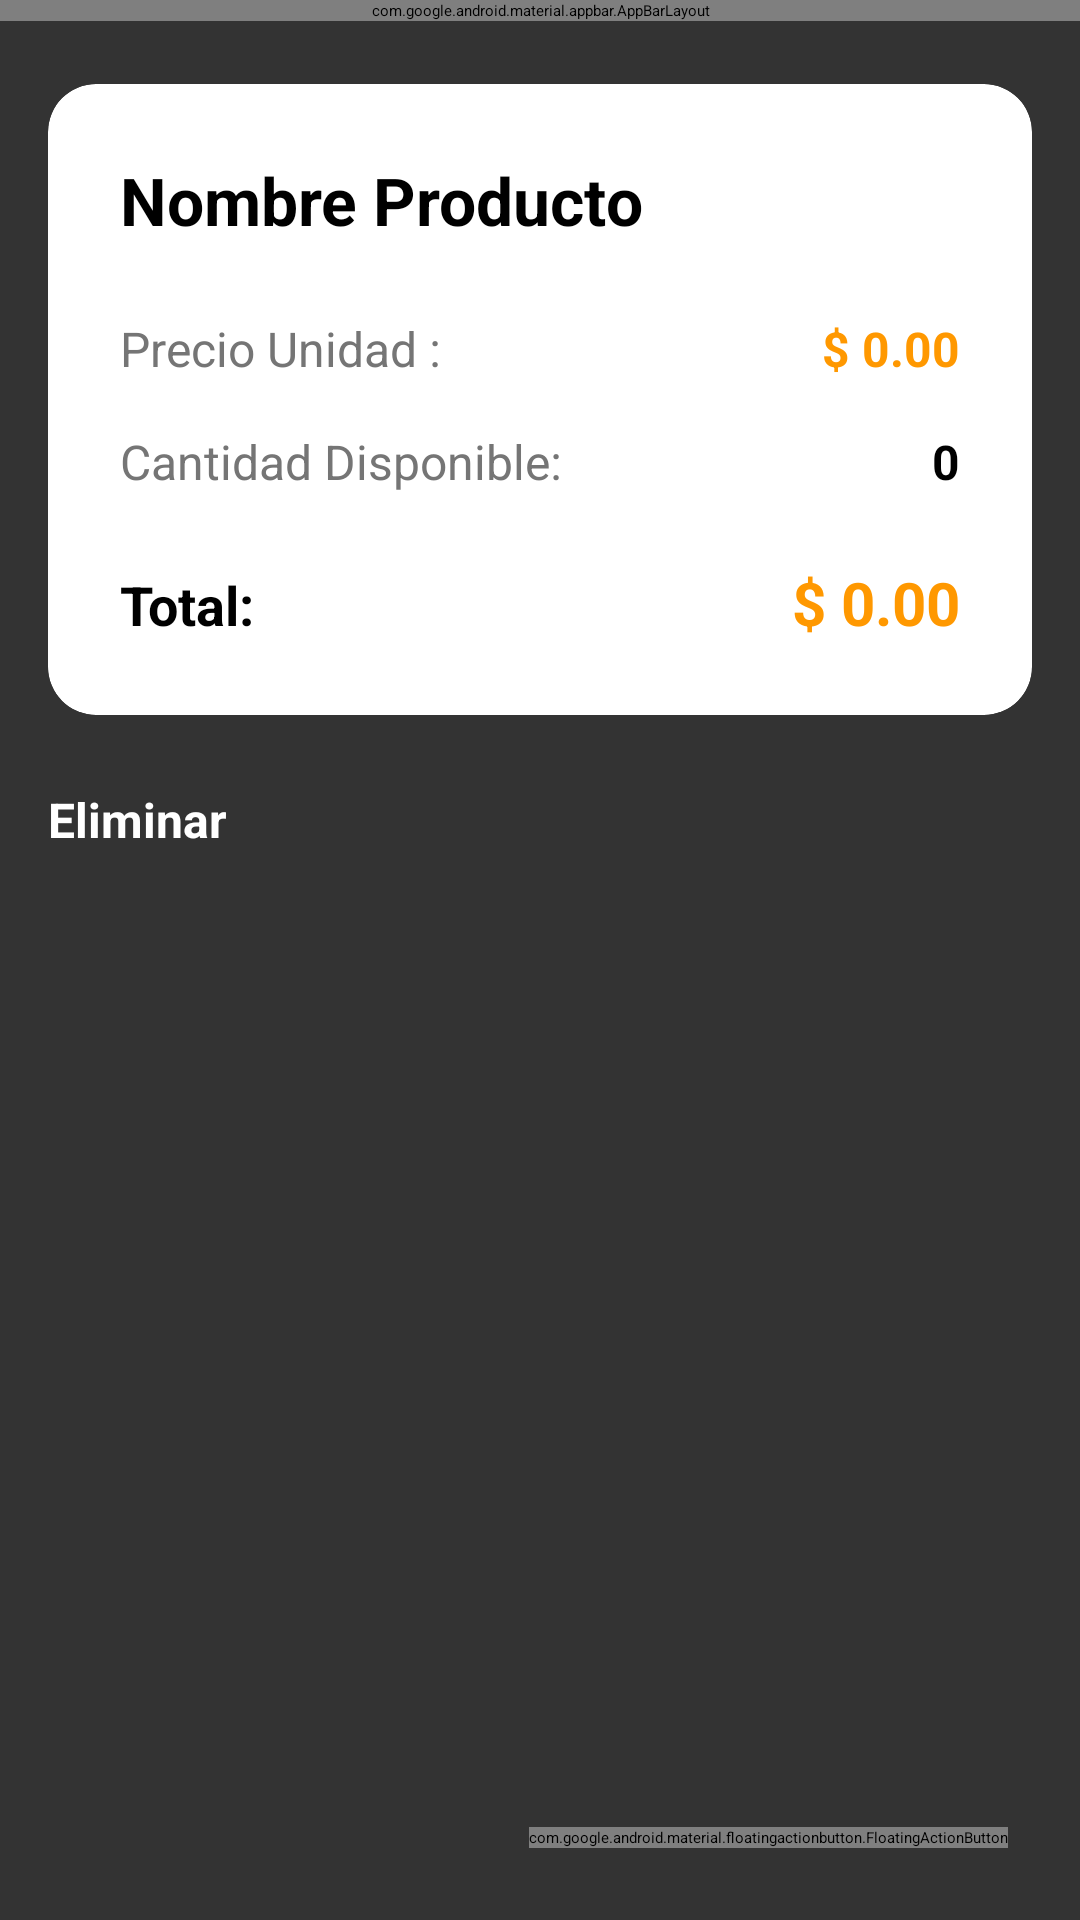

Android layout source for this screen:
<!-- AndroidManifest.xml: application theme Theme.InventarioApp -->
<!-- res/layout/fragment_product_detail.xml -->
<?xml version="1.0" encoding="utf-8"?>
<androidx.coordinatorlayout.widget.CoordinatorLayout
    xmlns:android="http://schemas.android.com/apk/res/android"
    xmlns:app="http://schemas.android.com/apk/res-auto"
    xmlns:tools="http://schemas.android.com/tools"
    android:layout_width="match_parent"
    android:layout_height="match_parent"
    android:background="#CC000000"
    android:fitsSystemWindows="true"> <com.google.android.material.appbar.AppBarLayout
    android:layout_width="match_parent"
    android:layout_height="wrap_content"
    android:background="@android:color/transparent"
    app:elevation="0dp">

    <com.google.android.material.appbar.MaterialToolbar
        android:id="@+id/toolbarDetail"
        android:layout_width="match_parent"
        android:layout_height="?attr/actionBarSize"
        android:background="#424242"
        app:navigationIcon="@drawable/ic_arrow_back_white"
        app:title="Detalle del producto"
        app:titleTextColor="@android:color/white" />
</com.google.android.material.appbar.AppBarLayout>

    <androidx.core.widget.NestedScrollView
        android:layout_width="match_parent"
        android:layout_height="match_parent"
        app:layout_behavior="@string/appbar_scrolling_view_behavior"
        android:fillViewport="true">

        <LinearLayout
            android:layout_width="match_parent"
            android:layout_height="wrap_content"
            android:orientation="vertical"
            android:padding="16dp">

            <androidx.cardview.widget.CardView
                android:id="@+id/cardProduct"
                android:layout_width="match_parent"
                android:layout_height="wrap_content"
                android:layout_marginTop="12dp"
                android:layout_marginBottom="24dp"
                app:cardBackgroundColor="@android:color/white"
                app:cardCornerRadius="16dp"
                app:cardElevation="4dp">

                <androidx.constraintlayout.widget.ConstraintLayout
                    android:layout_width="match_parent"
                    android:layout_height="wrap_content"
                    android:padding="24dp">

                    <TextView
                        android:id="@+id/textName"
                        android:layout_width="0dp"
                        android:layout_height="wrap_content"
                        android:text="Nombre Producto"
                        android:textColor="@android:color/black"
                        android:textSize="22sp"
                        android:textStyle="bold"
                        app:layout_constraintEnd_toEndOf="parent"
                        app:layout_constraintStart_toStartOf="parent"
                        app:layout_constraintTop_toTopOf="parent" />

                    <TextView
                        android:id="@+id/labelPrice"
                        android:layout_width="wrap_content"
                        android:layout_height="wrap_content"
                        android:layout_marginTop="24dp"
                        android:text="Precio Unidad :"
                        android:textColor="#757575"
                        android:textSize="16sp"
                        app:layout_constraintStart_toStartOf="parent"
                        app:layout_constraintTop_toBottomOf="@id/textName" />

                    <TextView
                        android:id="@+id/textPrice"
                        android:layout_width="wrap_content"
                        android:layout_height="wrap_content"
                        android:text="$ 0.00"
                        android:textColor="#FF9800"
                        android:textSize="16sp"
                        android:textStyle="bold"
                        app:layout_constraintBaseline_toBaselineOf="@id/labelPrice"
                        app:layout_constraintEnd_toEndOf="parent" />

                    <TextView
                        android:id="@+id/labelQuantity"
                        android:layout_width="wrap_content"
                        android:layout_height="wrap_content"
                        android:layout_marginTop="16dp"
                        android:text="Cantidad Disponible:"
                        android:textColor="#757575"
                        android:textSize="16sp"
                        app:layout_constraintStart_toStartOf="parent"
                        app:layout_constraintTop_toBottomOf="@id/labelPrice" />

                    <TextView
                        android:id="@+id/textQuantity"
                        android:layout_width="wrap_content"
                        android:layout_height="wrap_content"
                        android:text="0"
                        android:textColor="@android:color/black"
                        android:textSize="16sp"
                        android:textStyle="bold"
                        app:layout_constraintBaseline_toBaselineOf="@id/labelQuantity"
                        app:layout_constraintEnd_toEndOf="parent" />

                    <TextView
                        android:id="@+id/labelTotal"
                        android:layout_width="wrap_content"
                        android:layout_height="wrap_content"
                        android:layout_marginTop="24dp"
                        android:text="Total:"
                        android:textColor="@android:color/black"
                        android:textSize="18sp"
                        android:textStyle="bold"
                        app:layout_constraintBottom_toBottomOf="parent"
                        app:layout_constraintStart_toStartOf="parent"
                        app:layout_constraintTop_toBottomOf="@id/labelQuantity" />

                    <TextView
                        android:id="@+id/textTotal"
                        android:layout_width="wrap_content"
                        android:layout_height="wrap_content"
                        android:text="$ 0.00"
                        android:textColor="#FF9800"
                        android:textSize="20sp"
                        android:textStyle="bold"
                        app:layout_constraintBaseline_toBaselineOf="@id/labelTotal"
                        app:layout_constraintEnd_toEndOf="parent" />

                </androidx.constraintlayout.widget.ConstraintLayout>
            </androidx.cardview.widget.CardView>

            <Button
                android:id="@+id/buttonDelete"
                android:layout_width="match_parent"
                android:layout_height="55dp"
                android:text="Eliminar"
                android:backgroundTint="#FF5722"
                android:textColor="@android:color/white"
                android:textStyle="bold"
                android:textSize="16sp"
                app:cornerRadius="25dp" />

            <ProgressBar
                android:id="@+id/progressBar"
                android:layout_width="wrap_content"
                android:layout_height="wrap_content"
                android:layout_gravity="center"
                android:layout_marginTop="16dp"
                android:visibility="gone" />

        </LinearLayout>
    </androidx.core.widget.NestedScrollView>

    <com.google.android.material.floatingactionbutton.FloatingActionButton
        android:id="@+id/fabEdit"
        android:layout_width="wrap_content"
        android:layout_height="wrap_content"
        android:layout_gravity="bottom|end"
        android:layout_margin="24dp"
        android:contentDescription="Editar"
        app:backgroundTint="#FF5722"
        app:tint="@android:color/white"
        app:srcCompat="@android:drawable/ic_menu_edit" />
</androidx.coordinatorlayout.widget.CoordinatorLayout>
<!-- resources referenced by this layout -->
<resources>

</resources>
